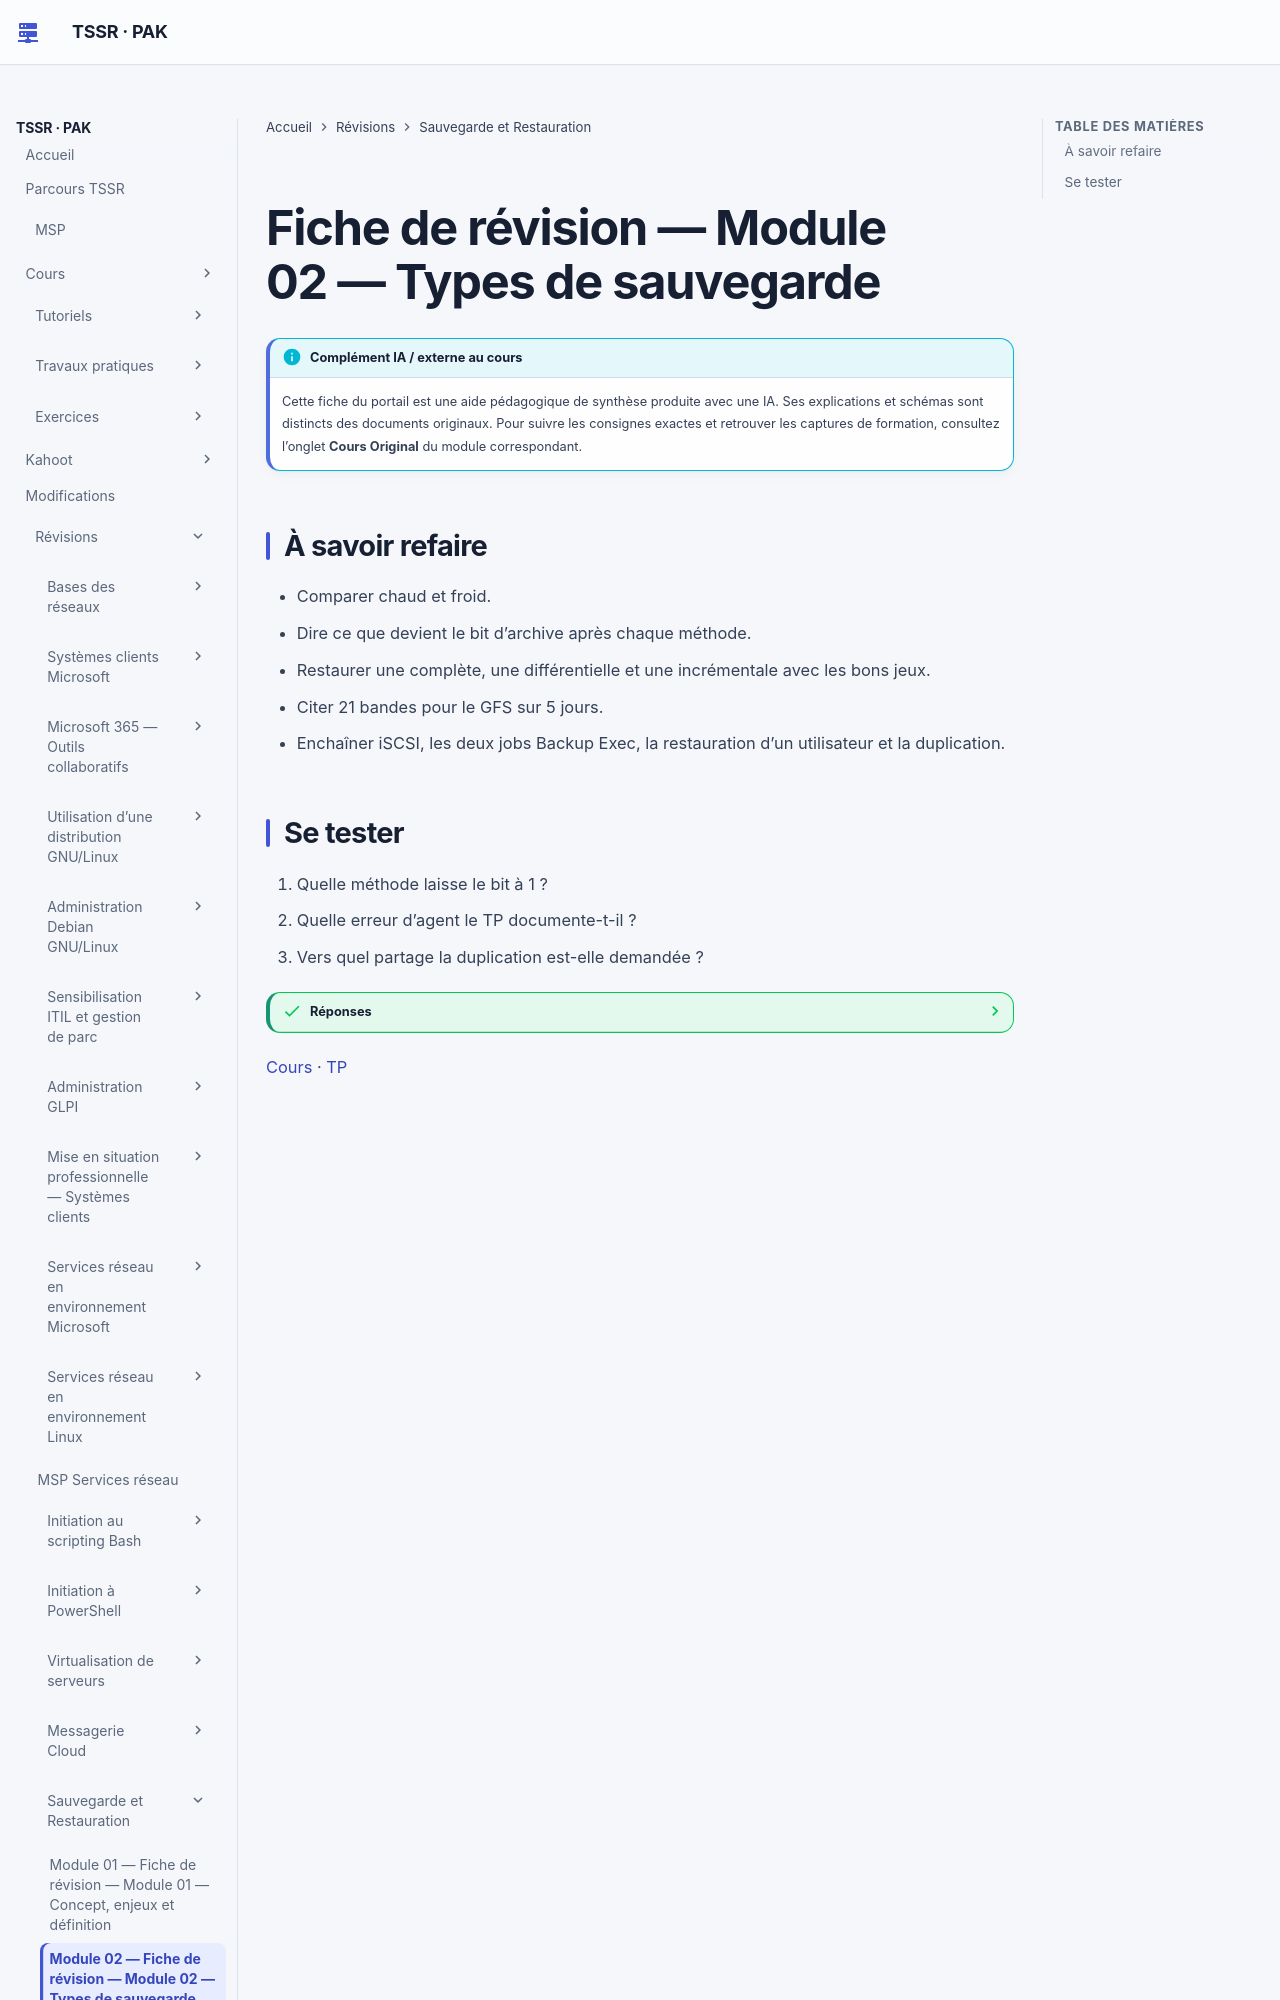

repository: sk34pk25/tssr-cours · page: revision/16-sauvegarde-et-restauration/module-02/index.html · generator: mkdocs

# Fiche de révision — Module 02 — Types de sauvegarde

## À savoir refaire

- Comparer chaud et froid.
- Dire ce que devient le bit d’archive après chaque méthode.
- Restaurer une complète, une différentielle et une incrémentale avec les bons jeux.
- Citer 21 bandes pour le GFS sur 5 jours.
- Enchaîner iSCSI, les deux jobs Backup Exec, la restauration d’un utilisateur et la duplication.
